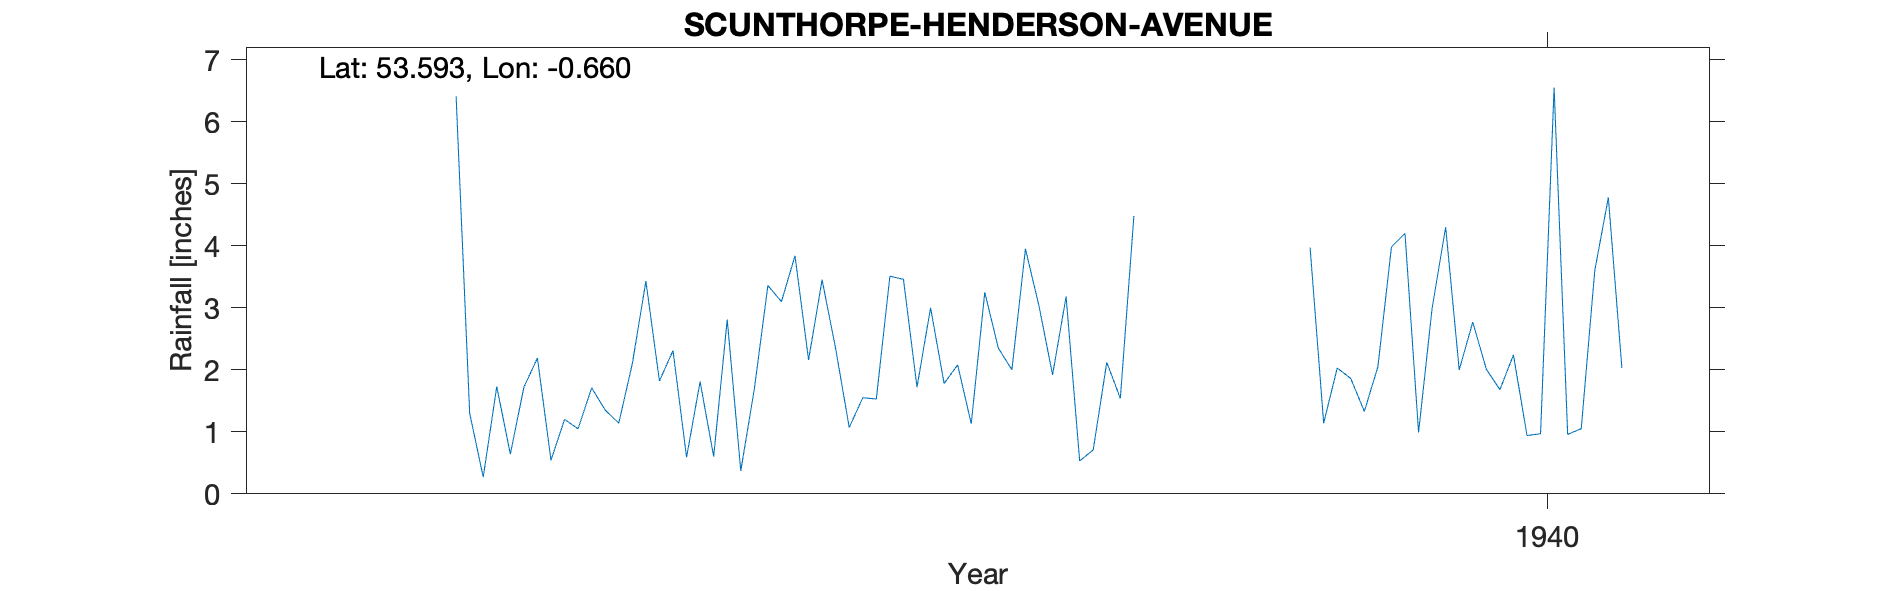

Data behind this chart, as committed beside it:
SCUNTHORPE - HENDERSON AVENUE SCHOOL, , , , , , , , 
Grid ref, SE888116, Long, -0.660, Lat, 53.59, Elevation, 140, ft
Station no, 2585/5, , , , , , , 
, 1933, 1934, 1935, 1936, 1937, 1938, 1939, 1940
January, , 1.73, 1.82, 3.45, 3.25, , 3.97, 2.77
February, , 0.64, 2.31, 2.34, 2.35, , 1.14, 2.01
March, , 1.72, 0.59, 1.07, 2.00, , 2.03, 1.68
April, , 2.19, 1.81, 1.55, 3.95, , 1.86, 2.24
May, , 0.54, 0.60, 1.53, 3.03, , 1.33, 0.94
June, , 1.20, 2.81, 3.51, 1.92, , 2.05, 0.97
July, , 1.05, 0.37, 3.46, 3.18, , 3.98, 6.55
August, , 1.71, 1.69, 1.72, 0.53, , 4.20, 0.96
September, , 1.35, 3.36, 3.00, 0.71, , 0.99, 1.05
October, 6.41, 1.14, 3.10, 1.78, 2.12, , 2.99, 3.60
November, 1.30, 2.10, 3.84, 2.08, 1.54, , 4.30, 4.78
December, 0.27, 3.43, 2.16, 1.13, 4.48, , 2.00, 2.03
Total, , 18.80, 24.46, 26.62, 29.06, , 30.84, 29.58
TYRain_1931-1940_15_pt1/186, , , , , , , , 
TYRain_1941-1950_17_pt1/268, , , , , , , , 
# The 1940s sheet has no readings., , , , , , , , 
